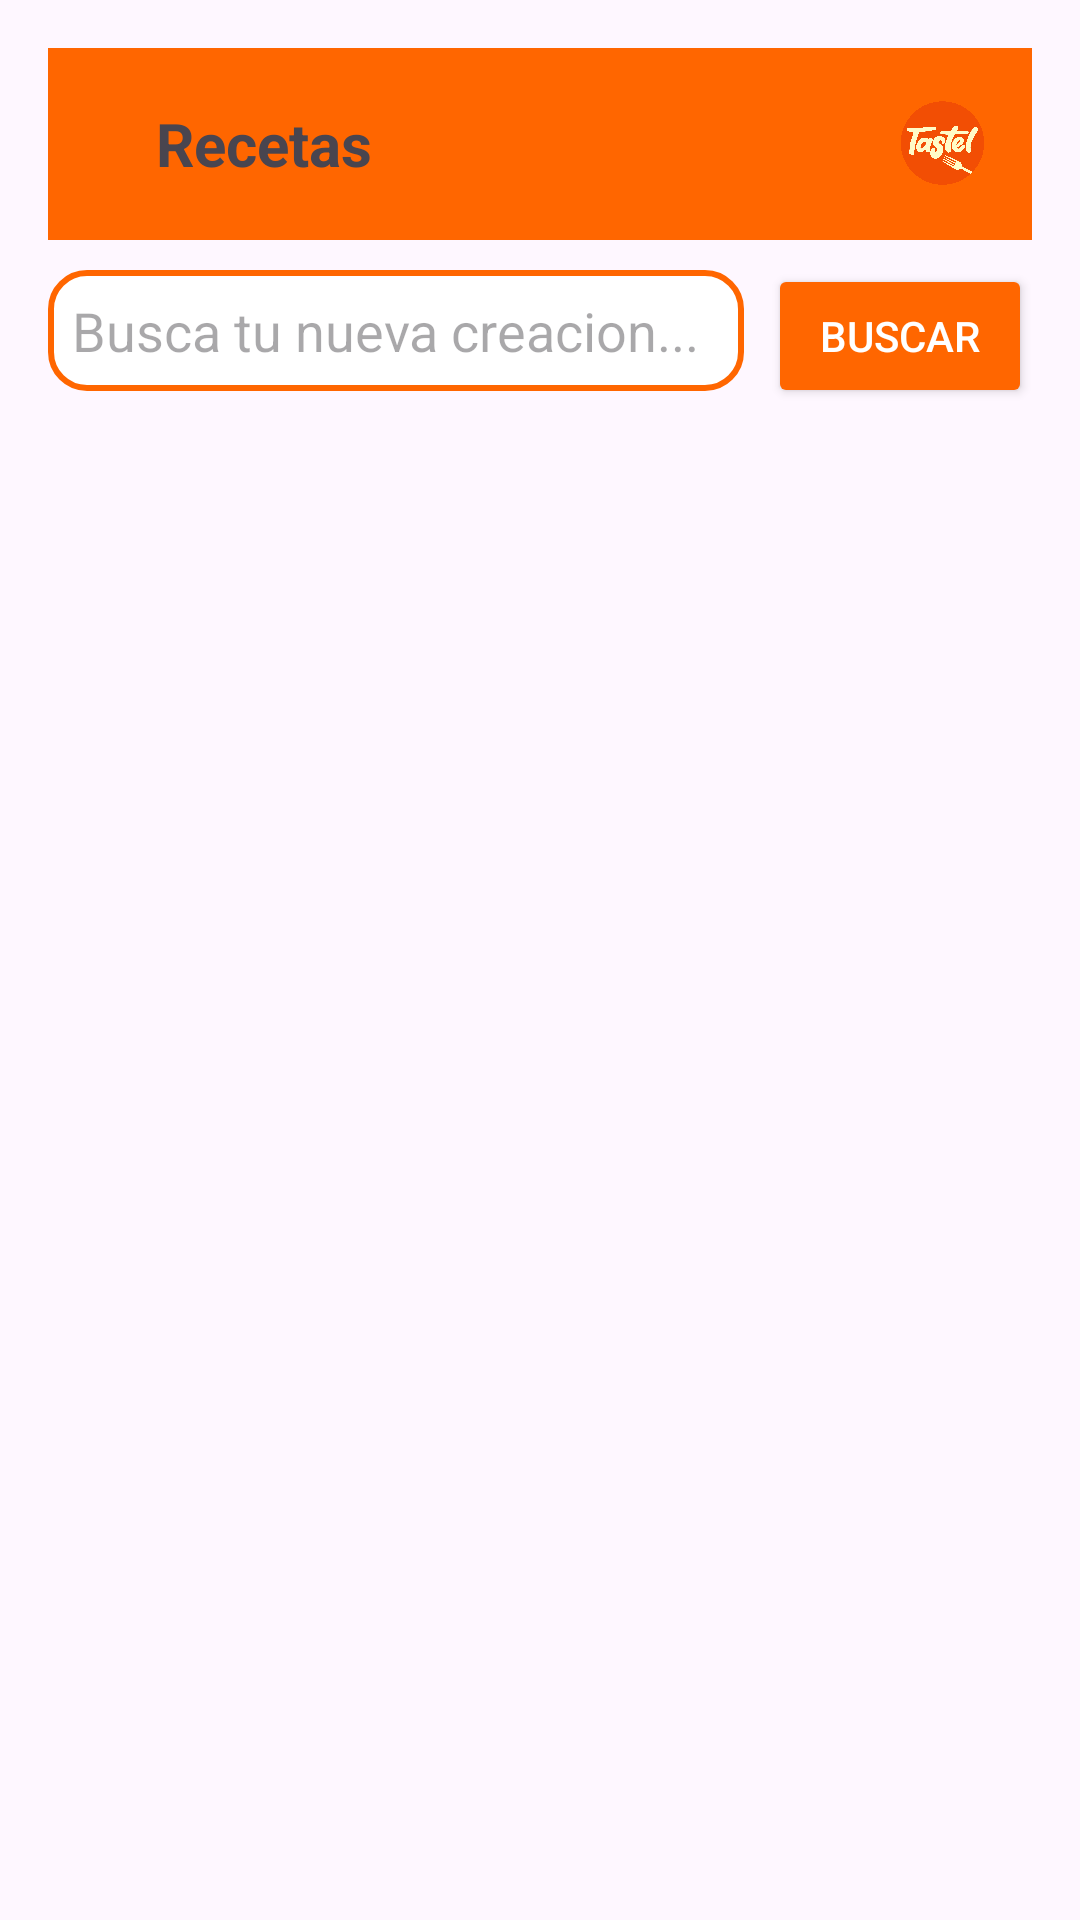

Reconstruct the res/layout file that produces this screen, plus the resources it refers to.
<!-- AndroidManifest.xml: application theme Theme.TasteIT -->
<!-- res/layout/activity_main.xml -->
<?xml version="1.0" encoding="utf-8"?>
<androidx.drawerlayout.widget.DrawerLayout
    xmlns:android="http://schemas.android.com/apk/res/android"
    xmlns:app="http://schemas.android.com/apk/res-auto"
    android:id="@+id/drawerLayout"
    android:layout_width="match_parent"
    android:layout_height="match_parent">

    
    <LinearLayout
        android:orientation="vertical"
        android:layout_width="match_parent"
        android:layout_height="match_parent"
        android:padding="16dp">

        <androidx.appcompat.widget.Toolbar
            android:id="@+id/toolbar"
            android:layout_width="match_parent"
            android:layout_height="wrap_content"
            android:background="@color/primary"
            android:elevation="4dp">

            
            <TextView
                android:id="@+id/toolbarTitle"
                android:layout_width="wrap_content"
                android:layout_height="wrap_content"
                android:text=""
                android:textColor="@android:color/white"
                android:textSize="20sp"
                android:textStyle="bold"
                android:layout_gravity="start"
                android:paddingEnd="8dp"/>

            <TextView
                android:id="@+id/tvMainTitle"
                android:layout_width="wrap_content"
                android:layout_height="wrap_content"
                android:text="Recetas"
                android:textSize="20sp"
                android:textStyle="bold"
                android:padding="12dp"/>

            
            <ImageView
                android:id="@+id/toolbarLogo"
                android:layout_width="60dp"
                android:layout_height="60dp"
                android:src="@drawable/tastel"
                android:layout_gravity="end"
                android:contentDescription="Logo Tastel"/>

            
            <ImageView
                android:id="@+id/ivAccount"
                android:layout_width="30dp"
                android:layout_height="30dp"
                android:src="@drawable/cuenta"
                android:layout_gravity="end"
                android:contentDescription="Cuenta"
                android:layout_marginEnd="8dp"/>
        </androidx.appcompat.widget.Toolbar>

        
        <LinearLayout
            android:layout_width="match_parent"
            android:layout_height="wrap_content"
            android:orientation="horizontal"
            android:layout_marginTop="8dp">

            <EditText
                android:id="@+id/etSearch"
                android:layout_width="0dp"
                android:layout_height="wrap_content"
                android:layout_weight="1"
                android:hint="Busca tu nueva creacion..."
                android:padding="8dp"
                android:background="@drawable/edit_text_background"/>

            <Button
                android:id="@+id/btnSearch"
                android:layout_width="wrap_content"
                android:layout_height="wrap_content"
                android:text="Buscar"
                android:textColor="@android:color/white"
                android:backgroundTint="@color/primary"
                android:layout_marginStart="8dp"/>
        </LinearLayout>

        
        <HorizontalScrollView
            android:layout_width="match_parent"
            android:layout_height="wrap_content"
            android:layout_marginTop="8dp"
            android:scrollbars="none">

            <LinearLayout
                android:id="@+id/categoriesLayout"
                android:layout_width="wrap_content"
                android:layout_height="wrap_content"
                android:orientation="horizontal"/>
        </HorizontalScrollView>

        
        <androidx.recyclerview.widget.RecyclerView
            android:id="@+id/rvRecipes"
            android:layout_width="match_parent"
            android:layout_height="0dp"
            android:layout_weight="1"
            android:layout_marginTop="8dp"/>

    </LinearLayout>

    
    <com.google.android.material.navigation.NavigationView
        android:id="@+id/navigationView"
        android:layout_width="wrap_content"
        android:layout_height="match_parent"
        android:layout_gravity="start"
        app:headerLayout="@layout/drawer_header"
        app:menu="@layout/drawer_menu"/>

</androidx.drawerlayout.widget.DrawerLayout>
<!-- res/layout/drawer_header.xml (included above) -->
<?xml version="1.0" encoding="utf-8"?>
<LinearLayout xmlns:android="http://schemas.android.com/apk/res/android"
    android:layout_width="match_parent"
    android:layout_height="160dp"
    android:background="@color/primary"
    android:gravity="center"
    android:orientation="vertical"
    android:padding="16dp">

    <ImageView
        android:layout_width="96dp"
        android:layout_height="96dp"
        android:src="@drawable/tastel"
        android:contentDescription="Logo TasteIT" />

    <TextView
        android:layout_width="wrap_content"
        android:layout_height="wrap_content"
        android:textSize="20sp"
        android:textStyle="bold"
        android:textColor="@color/white"
        android:layout_marginTop="8dp"/>
</LinearLayout>
<!-- res/layout/drawer_menu.xml (included above) -->
<menu xmlns:android="http://schemas.android.com/apk/res/android">

    <item
        android:id="@+id/nav_recetas"
        android:title="Recetas"/>

    <item
        android:id="@+id/nav_comunidad"
        android:title="Comunidad / Foro"/>

    <item
        android:id="@+id/nav_listas"
        android:title="Favoritos"/>

    <item
        android:id="@+id/nav_logout"
        android:title="Cerrar sesión"/>
</menu>
<!-- resources referenced by this layout -->
<resources>
  <color name="primary">#FF6600</color>
  <color name="white">#FFFFFF</color>
  <!-- drawable edit_text_background (drawable) -->
  <?xml version="1.0" encoding="utf-8"?>
  <shape xmlns:android="http://schemas.android.com/apk/res/android"
      android:shape="rectangle">
      <solid android:color="@color/white" />
      <stroke android:width="2dp" android:color="@color/primary"/>
      <corners android:radius="12dp"/>
      <padding
          android:left="8dp"
          android:top="8dp"
          android:right="8dp"
          android:bottom="8dp"/>
  </shape>
  <!-- drawable tastel: png bitmap (drawable, 257206 bytes) -->
  <style name="Theme.TasteIT" parent="Base.Theme.TasteIT" />
  <style name="Base.Theme.TasteIT" parent="Theme.Material3.DayNight.NoActionBar">
          
          
      </style>
</resources>
